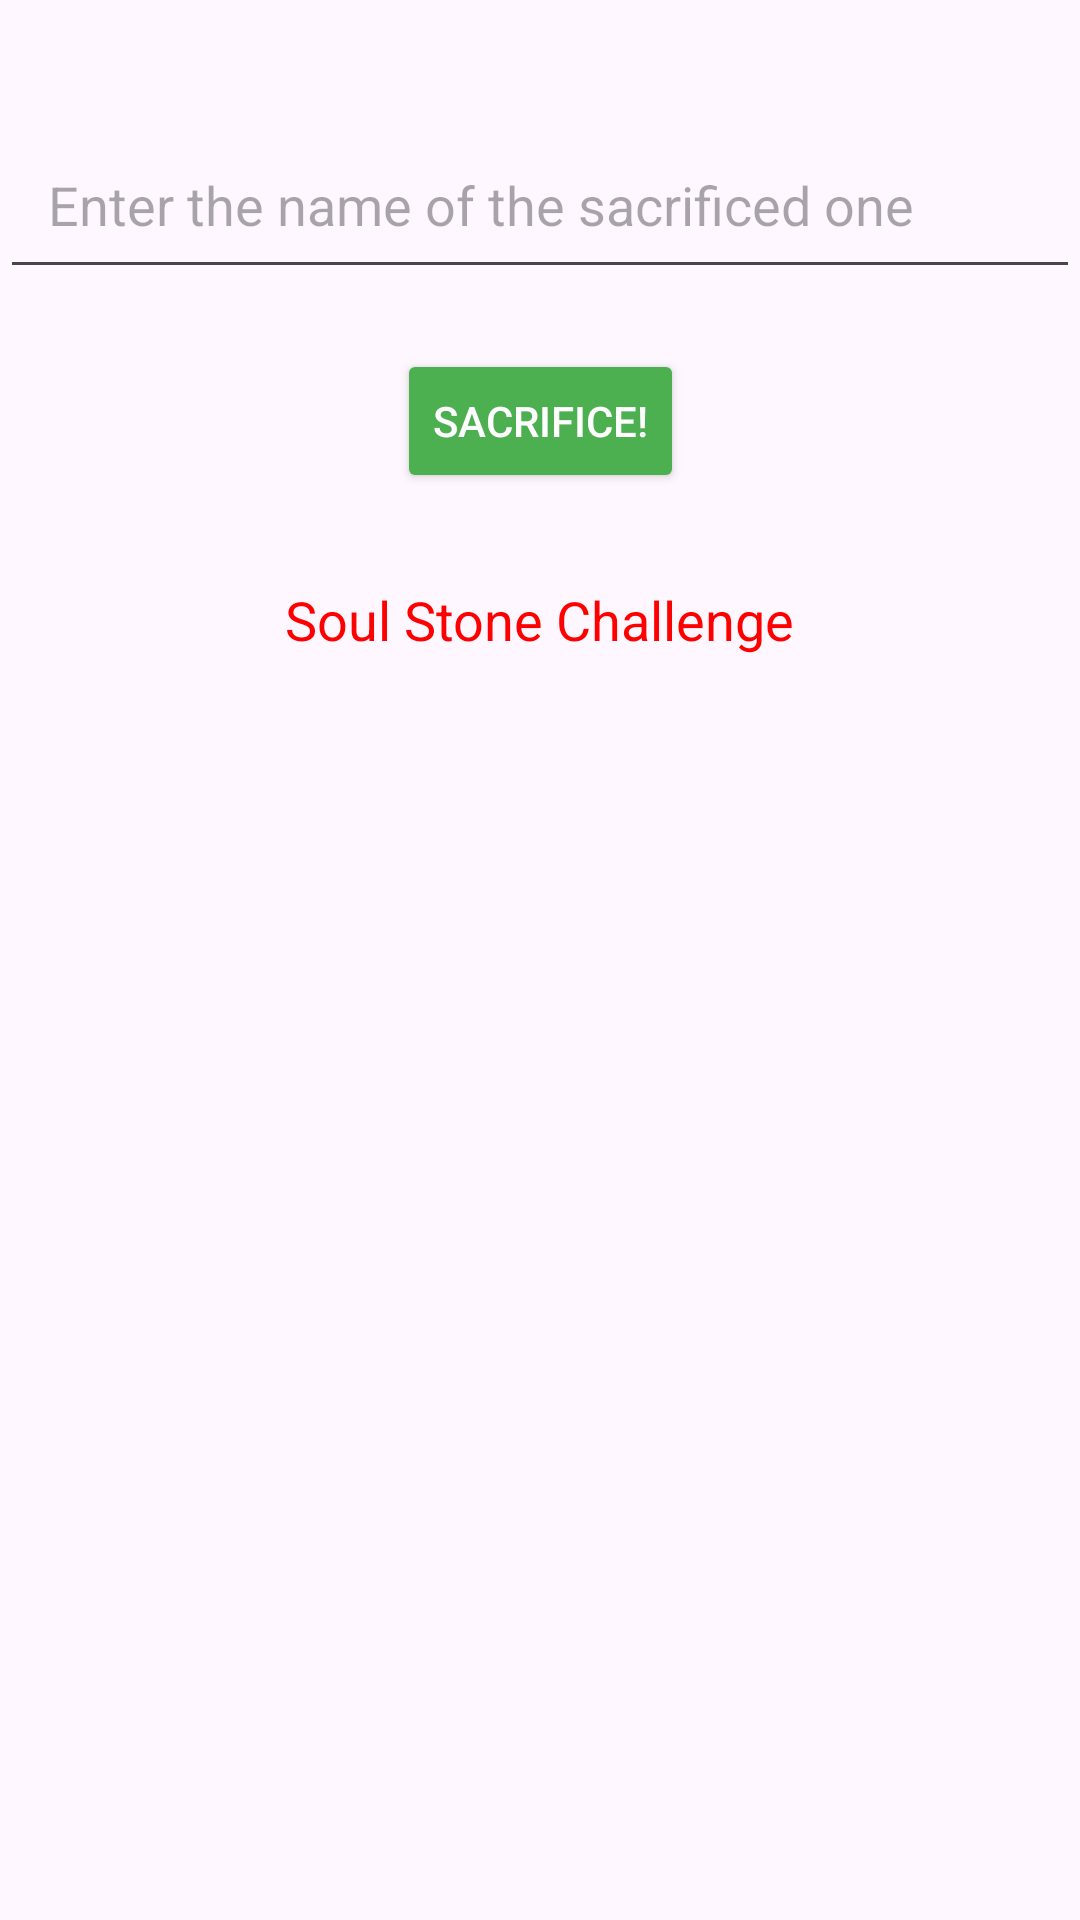

Produce the Android XML layout that renders to this screen, including the resource entries it uses.
<!-- AndroidManifest.xml: application theme Theme.MarvelDroid -->
<!-- res/layout/activity_soul_stone.xml -->
<?xml version="1.0" encoding="utf-8"?>
<androidx.constraintlayout.widget.ConstraintLayout xmlns:android="http://schemas.android.com/apk/res/android"
    xmlns:app="http://schemas.android.com/apk/res-auto"
    xmlns:tools="http://schemas.android.com/tools"
    android:layout_width="match_parent"
    android:layout_height="match_parent"
    tools:context=".SoulStoneChallenge">

    <EditText
        android:id="@+id/nameInput"
        android:layout_width="0dp"
        android:layout_height="wrap_content"
        android:hint="Enter the name of the sacrificed one"
        android:textColor="#000000"
        android:padding="16dp"
        android:layout_marginTop="40dp"
        app:layout_constraintEnd_toEndOf="parent"
        app:layout_constraintStart_toStartOf="parent"
        app:layout_constraintTop_toTopOf="parent"/>


    <Button
        android:id="@+id/sacrificeButton"
        android:layout_width="wrap_content"
        android:layout_height="wrap_content"
        android:text="Sacrifice!"
        android:textColor="#FFFFFF"
        android:backgroundTint="#4CAF50"
        app:layout_constraintTop_toBottomOf="@id/nameInput"
        app:layout_constraintEnd_toEndOf="parent"
        app:layout_constraintStart_toStartOf="parent"
        android:layout_marginTop="20dp"/>

    
    <TextView
        android:id="@+id/resultTextView"
        android:layout_width="wrap_content"
        android:layout_height="wrap_content"
        android:text="Soul Stone Challenge"
        android:textSize="18sp"
        android:textColor="#FF0000"
        android:layout_marginTop="30dp"
        app:layout_constraintTop_toBottomOf="@id/sacrificeButton"
        app:layout_constraintStart_toStartOf="parent"
        app:layout_constraintEnd_toEndOf="parent"/>

</androidx.constraintlayout.widget.ConstraintLayout>
<!-- resources referenced by this layout -->
<resources>
  <style name="Theme.MarvelDroid" parent="Base.Theme.MarvelDroid" />
  <style name="Base.Theme.MarvelDroid" parent="Theme.Material3.DayNight.NoActionBar">
          
          
      </style>
</resources>
